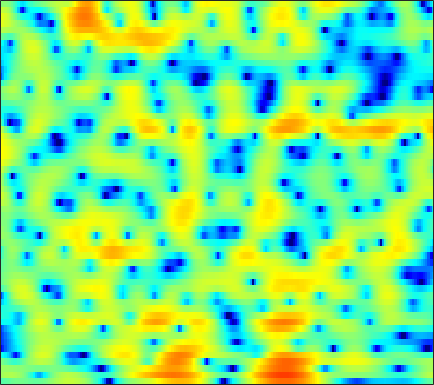

The table this chart was drawn from, first rows:
-2.0741, -2.0019, -1.8385, -1.5907, -1.3665, -1.0748, -0.83718, -0.70324, -0.59721, -0.58516, -0.65359, -0.74577, -0.9096, -1.1065, -1.2374, -1.3604, -1.4211, -1.3889, -1.2409, -0.97389, -0.60547, -0.27159, 0.21144, 0.71674
1.383, 1.613, 1.844, 1.99, 2.045, 2.034, 1.916, 1.75, 1.407, 0.9092, 0.2398, -0.3893, -1.439, -2.774, -3.992, -5.941, -8.169, -9.632, -10.06, -8.388, -6.091, -4.512, -2.744, -1.328
1.218, 1.172, 1.088, 0.9856, 0.8995, 0.7869, 0.6828, 0.6041, 0.4902, 0.3731, 0.2439, 0.1376, -0.01812, -0.1916, -0.3223, -0.4815, -0.6022, -0.6623, -0.6908, -0.6581, -0.5843, -0.5034, -0.4015, -0.3308
-0.09803, -0.6082, -1.336, -2.109, -2.662, -3.271, -3.575, -3.528, -3.1, -2.353, -1.467, -0.7869, 0.0625, 0.8044, 1.28, 1.803, 2.201, 2.412, 2.581, 2.62, 2.525, 2.361, 2.009, 1.48
-4.863, -5.526, -6.542, -7.883, -9.244, -11.85, -15.68, -17.45, -13.33, -8.691, -5.302, -3.339, -1.259, 0.3659, 1.345, 2.393, 3.175, 3.61, 3.993, 4.16, 4.114, 3.937, 3.505, 2.834
-18.31, -15.87, -13.32, -11.5, -10.42, -9.205, -8.136, -7.325, -6.158, -4.873, -3.537, -2.546, -1.285, -0.1347, 0.6315, 1.512, 2.226, 2.651, 3.067, 3.323, 3.416, 3.381, 3.203, 2.877
-15.41, -14.46, -12.95, -11.42, -10.32, -8.906, -7.556, -6.584, -5.339, -4.162, -3.053, -2.266, -1.288, -0.4012, 0.2011, 0.9106, 1.504, 1.869, 2.255, 2.528, 2.691, 2.743, 2.729, 2.63
-15.35, -14.17, -12.5, -10.86, -9.697, -8.26, -6.928, -5.975, -4.775, -3.642, -2.591, -1.85, -0.9223, -0.09497, 0.4551, 1.096, 1.615, 1.923, 2.222, 2.399, 2.459, 2.437, 2.335, 2.18
-14.73, -12.64, -10.56, -9.02, -8.047, -6.924, -5.928, -5.207, -4.236, -3.201, -2.098, -1.249, -0.1408, 0.8896, 1.573, 2.335, 2.909, 3.206, 3.403, 3.369, 3.089, 2.724, 2.038, 1.148
-5.891, -5.699, -5.515, -5.585, -5.848, -6.572, -7.734, -8.822, -9.775, -8.576, -5.765, -3.587, -1.099, 0.8672, 2.05, 3.267, 4.105, 4.511, 4.754, 4.651, 4.193, 3.593, 2.357, 0.4976
-4.155, -4.248, -4.428, -4.755, -5.176, -6.061, -7.316, -8.368, -9.294, -8.556, -6.323, -4.405, -2.106, -0.289, 0.7987, 1.911, 2.687, 3.063, 3.322, 3.334, 3.111, 2.803, 2.241, 1.559
-4.803, -4.596, -4.286, -3.921, -3.65, -3.32, -2.984, -2.699, -2.256, -1.704, -1.024, -0.4666, 0.2613, 0.9265, 1.351, 1.776, 2.034, 2.12, 2.096, 1.939, 1.676, 1.428, 1.068, 0.7286
-8.492, -7.413, -5.658, -3.969, -2.828, -1.482, -0.3804, 0.3067, 1.065, 1.685, 2.177, 2.453, 2.682, 2.771, 2.73, 2.54, 2.203, 1.856, 1.282, 0.5978, -0.1415, -0.7108, -1.448, -2.121
-14.19, -10.29, -6.073, -3.046, -1.329, 0.4609, 1.816, 2.6, 3.395, 3.926, 4.217, 4.277, 4.154, 3.795, 3.356, 2.546, 1.46, 0.4693, -1.058, -2.729, -4.411, -5.573, -6.997, -8.474
-2.768, -2.065, -0.9743, 0.1896, 1.046, 2.075, 2.905, 3.401, 3.889, 4.166, 4.198, 4.067, 3.695, 3.037, 2.337, 1.083, -0.63, -2.31, -5.252, -9.547, -16.89, -25.82, -17.78, -13.55
-0.7546, -0.2468, 0.4407, 1.095, 1.545, 2.069, 2.497, 2.744, 2.955, 3.018, 2.934, 2.765, 2.382, 1.808, 1.243, 0.29, -0.9015, -1.951, -3.542, -5.202, -6.6, -7.215, -7.296, -6.714
-1.018, -0.5384, 0.02501, 0.5102, 0.8006, 1.098, 1.308, 1.395, 1.413, 1.343, 1.215, 1.074, 0.8195, 0.5308, 0.2833, -0.07799, -0.4704, -0.7853, -1.201, -1.567, -1.834, -1.944, -1.948, -1.8
-1.451, -0.9857, -0.4934, -0.1233, 0.06752, 0.1888, 0.15, 0.0218, -0.2489, -0.597, -0.9747, -1.212, -1.396, -1.398, -1.298, -1.058, -0.7687, -0.5409, -0.2592, -0.007412, 0.1912, 0.3212, 0.4944, 0.6394
-1.79, -1.241, -0.5856, -0.144, 0.0346, 0.03096, -0.3025, -0.776, -1.716, -3.052, -4.715, -5.937, -6.799, -6.164, -4.977, -3.236, -1.69, -0.727, 0.3106, 1.08, 1.642, 1.945, 2.185, 2.275
-3.595, -2.193, -0.6938, 0.3016, 0.7206, 0.8748, 0.5774, 0.02986, -1.224, -3.177, -6.133, -9.324, -13.44, -10.23, -6.88, -3.616, -1.335, -0.0696, 1.227, 2.185, 2.86, 3.185, 3.374, 3.294
-4.321, -2.371, -0.6102, 0.5127, 1.017, 1.296, 1.214, 0.9319, 0.3106, -0.48, -1.321, -1.892, -2.332, -2.38, -2.116, -1.567, -0.8848, -0.3278, 0.4237, 1.174, 1.848, 2.262, 2.66, 2.744
-0.4169, -0.003231, 0.45, 0.7052, 0.7638, 0.6708, 0.386, 0.079, -0.369, -0.8893, -1.405, -1.766, -2.303, -2.892, -3.351, -4.061, -4.782, -5.151, -5.003, -3.92, -2.288, -1.058, 0.3564, 1.385
1.101, 0.9628, 0.6781, 0.213, -0.2715, -1.073, -2.033, -2.749, -3.593, -4.181, -4.444, -4.52, -4.671, -5.042, -5.701, -7.267, -10.27, -14.59, -24.52, -12.21, -6.408, -3.638, -1.044, 0.7837
0.8783, 0.6307, 0.05682, -0.8379, -1.796, -3.563, -6.051, -8.655, -13.25, -15.21, -11.45, -9.009, -6.777, -5.525, -5.044, -4.817, -4.826, -4.81, -4.428, -3.453, -2.058, -0.946, 0.4278, 1.606
0.1901, 0.182, -0.145, -0.8145, -1.567, -2.926, -4.71, -6.278, -8.176, -8.787, -7.586, -6.253, -4.561, -3.262, -2.474, -1.669, -1.027, -0.6173, -0.1078, 0.3886, 0.888, 1.246, 1.666, 2.047
-0.1581, 0.146, 0.249, 0.04523, -0.2442, -0.7732, -1.356, -1.735, -2.115, -2.166, -1.942, -1.589, -0.9838, -0.3432, 0.1453, 0.7153, 1.168, 1.437, 1.676, 1.787, 1.758, 1.645, 1.38, 0.995
0.7154, 0.9679, 1.029, 0.8247, 0.5377, 0.05367, -0.4398, -0.7563, -0.9915, -0.958, -0.6432, -0.2598, 0.3564, 1.034, 1.493, 2.015, 2.378, 2.524, 2.533, 2.304, 1.806, 1.242, 0.2282, -1.136
2.786, 2.613, 2.114, 1.327, 0.5311, -0.7695, -2.308, -3.471, -4.548, -4.5, -3.254, -2.009, -0.3809, 1.021, 1.863, 2.721, 3.277, 3.484, 3.474, 3.109, 2.359, 1.505, -0.1118, -2.39
3.75, 3.164, 2.135, 0.8081, -0.4368, -2.558, -5.527, -8.777, -16.37, -15.94, -8.284, -4.968, -1.94, 0.168, 1.337, 2.493, 3.241, 3.565, 3.684, 3.459, 2.883, 2.204, 0.9577, -0.7061
2.749, 1.876, 0.5897, -0.8094, -1.883, -3.289, -4.514, -5.259, -5.689, -5.36, -4.252, -3.177, -1.676, -0.3202, 0.5656, 1.515, 2.197, 2.543, 2.781, 2.779, 2.547, 2.227, 1.632, 0.8703
1.667, 0.4108, -1.481, -3.577, -5.09, -6.555, -6.946, -6.546, -5.565, -4.384, -3.204, -2.344, -1.264, -0.3149, 0.324, 1.035, 1.602, 1.928, 2.241, 2.408, 2.43, 2.365, 2.164, 1.872
1.769, 0.2568, -2.404, -6.194, -10.52, -24.02, -16, -10.46, -6.653, -4.373, -2.851, -1.995, -1.113, -0.415, 0.007775, 0.5091, 0.9555, 1.26, 1.622, 1.921, 2.143, 2.254, 2.322, 2.296
3.456, 2.493, 0.9586, -0.7315, -1.954, -3.142, -3.501, -3.272, -2.706, -2.163, -1.797, -1.656, -1.645, -1.702, -1.759, -1.698, -1.443, -1.119, -0.5861, -0.01108, 0.5185, 0.8437, 1.191, 1.4
5.091, 4.676, 3.997, 3.238, 2.662, 1.941, 1.295, 0.8587, 0.2518, -0.4379, -1.32, -2.18, -3.639, -5.518, -7.034, -8.54, -8.273, -7.084, -5.243, -3.718, -2.593, -1.982, -1.427, -1.076
5.779, 5.594, 5.215, 4.719, 4.291, 3.65, 2.938, 2.338, 1.438, 0.3533, -1.018, -2.31, -4.535, -7.655, -10.94, -16.35, -14.94, -11.45, -8.304, -6.464, -5.435, -5.029, -4.869, -4.948
5.759, 5.571, 5.207, 4.738, 4.332, 3.734, 3.077, 2.544, 1.776, 0.918, -0.0718, -0.8915, -2.117, -3.412, -4.333, -5.291, -5.82, -5.953, -6.005, -6.157, -6.62, -7.221, -8.341, -9.912
5.582, 5.218, 4.646, 4.01, 3.516, 2.877, 2.287, 1.896, 1.433, 1.03, 0.6799, 0.4098, 0.03715, -0.3963, -0.7439, -1.285, -1.885, -2.431, -3.341, -4.543, -6.151, -7.695, -10.23, -13.37
5.286, 4.538, 3.436, 2.31, 1.498, 0.5194, -0.2122, -0.5295, -0.5619, -0.1878, 0.4401, 0.9326, 1.522, 1.94, 2.085, 2.061, 1.743, 1.288, 0.3614, -1.021, -2.95, -4.837, -8.208, -13.1
2.973, 1.491, -0.7186, -3.006, -4.605, -6.543, -8.574, -10.02, -9.812, -6.408, -2.907, -0.784, 1.343, 2.84, 3.599, 4.222, 4.4, 4.286, 3.792, 2.915, 1.64, 0.4261, -1.489, -3.563
-2.199, -4.585, -9.063, -16.68, -24.14, -18.04, -15.62, -15.33, -13.94, -9.607, -5.365, -2.864, -0.3207, 1.534, 2.544, 3.488, 4.019, 4.196, 4.146, 3.822, 3.269, 2.737, 1.912, 1.065
-4.429, -5.729, -7.779, -9.719, -10.57, -10.43, -9.37, -8.385, -6.813, -5.089, -3.341, -2.066, -0.5465, 0.727, 1.526, 2.334, 2.908, 3.176, 3.335, 3.296, 3.094, 2.854, 2.447, 1.966
-4.244, -4.31, -4.517, -4.721, -4.783, -4.648, -4.29, -3.901, -3.23, -2.475, -1.665, -1.039, -0.2342, 0.5028, 1.011, 1.589, 2.05, 2.301, 2.513, 2.573, 2.484, 2.329, 2.037, 1.661
-2.97, -2.553, -2.161, -1.895, -1.733, -1.55, -1.38, -1.244, -1.09, -0.9217, -0.73, -0.5666, -0.265, 0.1347, 0.4726, 0.9767, 1.443, 1.741, 2.024, 2.136, 2.054, 1.867, 1.459, 0.9263
-0.7373, -0.3023, 0.1887, 0.5648, 0.7619, 0.8887, 0.8602, 0.7246, 0.3721, -0.163, -0.8408, -1.358, -1.821, -1.713, -1.218, -0.2057, 0.8571, 1.538, 2.169, 2.45, 2.359, 2.038, 1.251, 0.06423
0.1831, 0.6547, 1.268, 1.805, 2.101, 2.318, 2.258, 1.975, 1.243, -0.07626, -2.269, -4.816, -10.53, -13.43, -7.729, -2.804, 0.1324, 1.577, 2.78, 3.325, 3.292, 2.894, 1.839, 0.04861
-4.157, -3.152, -1.799, -0.6098, 0.1085, 0.8006, 1.151, 1.177, 0.8554, 0.1005, -1.074, -2.174, -3.501, -3.647, -2.698, -0.8804, 0.8073, 1.773, 2.662, 3.092, 3.081, 2.798, 2.079, 0.992
-13.18, -9.745, -6.514, -4.243, -2.944, -1.645, -0.7273, -0.2433, 0.1444, 0.3175, 0.352, 0.3495, 0.3996, 0.5978, 0.8759, 1.347, 1.844, 2.154, 2.437, 2.527, 2.408, 2.185, 1.714, 1.093
-11.48, -9.675, -7.409, -5.482, -4.247, -2.857, -1.727, -1.029, -0.2513, 0.3717, 0.8602, 1.169, 1.526, 1.833, 2.026, 2.246, 2.386, 2.442, 2.406, 2.242, 1.954, 1.662, 1.183, 0.6294
-8.368, -7.571, -6.414, -5.227, -4.349, -3.201, -2.11, -1.348, -0.3921, 0.4461, 1.167, 1.624, 2.124, 2.489, 2.673, 2.803, 2.789, 2.695, 2.438, 2.045, 1.522, 1.056, 0.3764, -0.3323
-7.32, -6.868, -6.279, -5.58, -4.974, -3.975, -2.787, -1.821, -0.5516, 0.6035, 1.596, 2.208, 2.841, 3.271, 3.459, 3.529, 3.404, 3.166, 2.679, 1.991, 1.088, 0.2792, -0.9459, -2.267
-6.869, -7.011, -7.696, -8.658, -8.944, -7.775, -5.298, -3.361, -1.107, 0.7134, 2.099, 2.89, 3.654, 4.12, 4.293, 4.3, 4.064, 3.722, 3.048, 2.092, 0.8142, -0.4081, -2.536, -5.494
-5.037, -5.722, -7.681, -11.58, -16.02, -13.16, -7.016, -3.939, -1.083, 0.8846, 2.266, 3.005, 3.653, 3.979, 4.038, 3.9, 3.521, 3.115, 2.373, 1.419, 0.254, -0.7746, -2.379, -4.259
-1.046, -1.355, -1.913, -2.43, -2.586, -2.229, -1.346, -0.5169, 0.5352, 1.407, 2.022, 2.31, 2.471, 2.391, 2.184, 1.735, 1.125, 0.5732, -0.2469, -1.135, -2.049, -2.704, -3.419, -3.823
2.572, 2.373, 2.085, 1.816, 1.66, 1.517, 1.462, 1.431, 1.412, 1.356, 1.185, 0.9559, 0.5081, -0.1358, -0.7399, -1.705, -2.766, -3.61, -4.657, -5.684, -6.8, -7.748, -8.989, -9.369
4.522, 4.268, 3.864, 3.391, 2.99, 2.388, 1.736, 1.222, 0.5309, -0.1722, -0.8666, -1.412, -2.262, -3.38, -4.494, -6.391, -8.819, -10.62, -12.06, -11.96, -11.82, -12.44, -15.12, -20.76
4.728, 4.435, 3.909, 3.197, 2.517, 1.413, 0.05119, -1.076, -2.688, -4.136, -5.025, -5.309, -5.525, -6.032, -6.867, -8.829, -12.19, -16.38, -19.83, -14.43, -10.78, -9.112, -7.592, -6.163
3.211, 3.048, 2.623, 1.889, 1.118, -0.3044, -2.341, -4.451, -8.561, -15.8, -18.22, -12.63, -8.639, -6.727, -6.012, -5.772, -5.929, -6.002, -5.859, -5.131, -4.061, -3.183, -2.01, -0.8374
0.3584, 0.5428, 0.5009, 0.1601, -0.3005, -1.199, -2.455, -3.664, -5.519, -7.131, -7.478, -6.757, -5.281, -3.957, -3.165, -2.372, -1.828, -1.455, -0.9778, -0.4603, 0.1138, 0.5657, 1.167, 1.749
